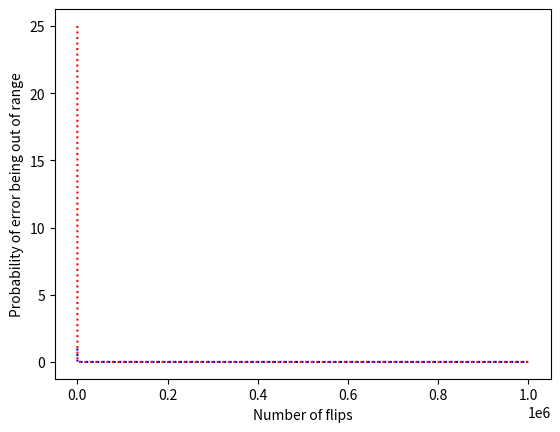

Recreate this plot in Python.
import random
import numpy as np
import matplotlib.pyplot as plt


epsilon = 0.1
variance = 0.25  # coin flip is Bernoulli distribution
sigma = np.sqrt(variance)
sg1 = (sigma / epsilon) ** 2

epochsPerNumber = 100 
step = 50

def flip_coin():
    return random.randint(0,1)

def main():
    successes = 0
    num_runs = 1000000
    epsilon = 0.1
    bound = 1 / (4 * (epsilon ** 2))
    mu = 0.5


    xs = [flip_coin() for _ in range(num_runs)]
    averages = [xs[0]]
    if np.abs(averages[-1] - mu) > epsilon:
            successes += 1

    probabilities = [averages[-1]]
    upper_bounds = [bound]
    for i, x in enumerate(xs[1:], start=1):
        average = (i * averages[-1] + x) / (i+1)
        averages.append(average)
        probabilities.append(average / (i + 1))
        upper_bounds.append(bound / (i+1))

        if np.abs(averages[-1] - mu) > epsilon:
            successes += 1

    plt.xlabel('Number of flips')
    plt.ylabel('Probability of error being out of range')
    plt.plot(probabilities, color='b', linestyle='dotted')
    plt.plot(upper_bounds, color='r', linestyle='dotted')
    plt.show()

    # print(f'probabilities: {probabilities[:100]}')
    print(f'empirical probability = {successes / num_runs}')


if __name__ == '__main__':
    main()
